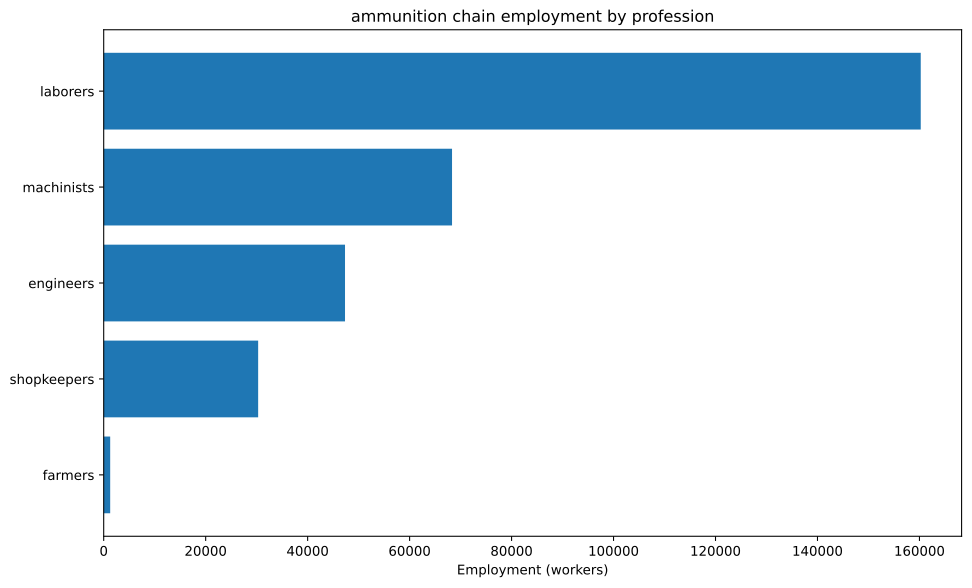

The data file committed next to this chart (first rows):
config, building, profession, employment
building_tooling_workshops+pm_rubber_gri…, building_tooling_workshops, engineers, 1361
building_tooling_workshops+pm_rubber_gri…, building_tooling_workshops, laborers, 8168
building_tooling_workshops+pm_rubber_gri…, building_tooling_workshops, machinists, 2723
building_tooling_workshops+pm_rubber_gri…, building_tooling_workshops, shopkeepers, 1361
building_paper_mills+pm_bleached_paper+p…, building_paper_mills, engineers, 986
building_paper_mills+pm_bleached_paper+p…, building_paper_mills, laborers, 5916
building_paper_mills+pm_bleached_paper+p…, building_paper_mills, machinists, 1972
building_paper_mills+pm_bleached_paper+p…, building_paper_mills, shopkeepers, 986
building_chemical_plants+pm_improved_fer…, building_chemical_plants, engineers, 2817
building_chemical_plants+pm_improved_fer…, building_chemical_plants, laborers, 5634
building_chemical_plants+pm_improved_fer…, building_chemical_plants, machinists, 4226
building_chemical_plants+pm_improved_fer…, building_chemical_plants, shopkeepers, 1409
building_explosives_factory+pm_vacuum_ev…, building_explosives_factory, engineers, 9860
building_explosives_factory+pm_vacuum_ev…, building_explosives_factory, laborers, 19720
building_explosives_factory+pm_vacuum_ev…, building_explosives_factory, machinists, 9860
building_explosives_factory+pm_vacuum_ev…, building_explosives_factory, shopkeepers, 4930
building_steel_mills+pm_open_hearth_proc…, building_steel_mills, engineers, 533.1
building_steel_mills+pm_open_hearth_proc…, building_steel_mills, laborers, 1777
building_steel_mills+pm_open_hearth_proc…, building_steel_mills, machinists, 888.6
building_steel_mills+pm_open_hearth_proc…, building_steel_mills, shopkeepers, 355.4
building_motor_industry+pm_steam_engines…, building_motor_industry, engineers, 60.41
building_motor_industry+pm_steam_engines…, building_motor_industry, laborers, 302
building_motor_industry+pm_steam_engines…, building_motor_industry, machinists, 181.2
building_motor_industry+pm_steam_engines…, building_motor_industry, shopkeepers, 60.41
building_munition_plants+pm_explosive_sh…, building_munition_plants, engineers, 16667
building_munition_plants+pm_explosive_sh…, building_munition_plants, laborers, 55556
building_munition_plants+pm_explosive_sh…, building_munition_plants, machinists, 27778
building_munition_plants+pm_explosive_sh…, building_munition_plants, shopkeepers, 11111
building_coal_mine+pm_condensing_engine_…, building_coal_mine, engineers, 2362
building_coal_mine+pm_condensing_engine_…, building_coal_mine, laborers, 9447
building_coal_mine+pm_condensing_engine_…, building_coal_mine, machinists, 3149
building_coal_mine+pm_condensing_engine_…, building_coal_mine, shopkeepers, 1574
building_iron_mine+pm_condensing_engine_…, building_iron_mine, engineers, 1392
building_iron_mine+pm_condensing_engine_…, building_iron_mine, laborers, 5568
building_iron_mine+pm_condensing_engine_…, building_iron_mine, machinists, 1856
building_iron_mine+pm_condensing_engine_…, building_iron_mine, shopkeepers, 928.1
building_lead_mine+pm_condensing_engine_…, building_lead_mine, engineers, 6250
building_lead_mine+pm_condensing_engine_…, building_lead_mine, laborers, 25000
building_lead_mine+pm_condensing_engine_…, building_lead_mine, machinists, 8333
building_lead_mine+pm_condensing_engine_…, building_lead_mine, shopkeepers, 4167
building_sulfur_mine+pm_condensing_engin…, building_sulfur_mine, engineers, 4675
building_sulfur_mine+pm_condensing_engin…, building_sulfur_mine, laborers, 18699
building_sulfur_mine+pm_condensing_engin…, building_sulfur_mine, machinists, 6233
building_sulfur_mine+pm_condensing_engin…, building_sulfur_mine, shopkeepers, 3116
building_dye_plantation+automatic_irriga…, building_dye_plantation, farmers, 591.6
building_dye_plantation+automatic_irriga…, building_dye_plantation, laborers, 1183
building_dye_plantation+automatic_irriga…, building_dye_plantation, machinists, 197.2
building_power_plant+pm_hydroelectric_pl…, building_power_plant, engineers, 70.99
building_power_plant+pm_hydroelectric_pl…, building_power_plant, laborers, 147.9
building_power_plant+pm_hydroelectric_pl…, building_power_plant, machinists, 106.5
building_logging_camp+pm_electric_saw_mi…, building_logging_camp, engineers, 295.8
building_logging_camp+pm_electric_saw_mi…, building_logging_camp, laborers, 1775
building_logging_camp+pm_electric_saw_mi…, building_logging_camp, machinists, 591.6
building_logging_camp+pm_electric_saw_mi…, building_logging_camp, shopkeepers, 295.8
building_rubber_plantation+automatic_irr…, building_rubber_plantation, farmers, 680.7
building_rubber_plantation+automatic_irr…, building_rubber_plantation, laborers, 1361
building_rubber_plantation+automatic_irr…, building_rubber_plantation, machinists, 226.9
